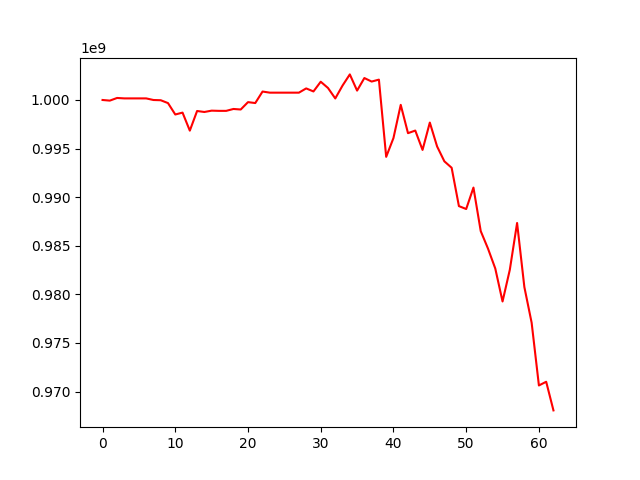

The table this chart was drawn from, first rows:
, 0
0, 1000000000
1, 999935932
2, 1000208260
3, 1000163605
4, 1000163605
5, 1000163605
6, 1000163605
7, 999998675
8, 999974912
9, 999680697
10, 998507656
11, 998700107
12, 996845734
13, 998866918
14, 998765535
15, 998902484
16, 998881119
17, 998881119
18, 999075541
19, 999020700
20, 999778730
21, 999684952
22, 1000869111
23, 1000754210
24, 1000754210
25, 1000754210
26, 1000754210
27, 1000754210
28, 1001191888
29, 1000878503
30, 1001879379
31, 1001234931
32, 1000157246
33, 1001485724
34, 1002633292
35, 1000966145
36, 1002258149
37, 1001897460
38, 1002094312
39, 994148337
40, 996080739
41, 999499659
42, 996585640
43, 996853105
44, 994862020
45, 997676149
46, 995220474
47, 993688264
48, 993024810
49, 989080407
50, 988779768
51, 990985710
52, 986507442
53, 984705789
54, 982659237
55, 979266305
56, 982527824
57, 987341769
58, 980749127
59, 977080198
... 3 more rows
